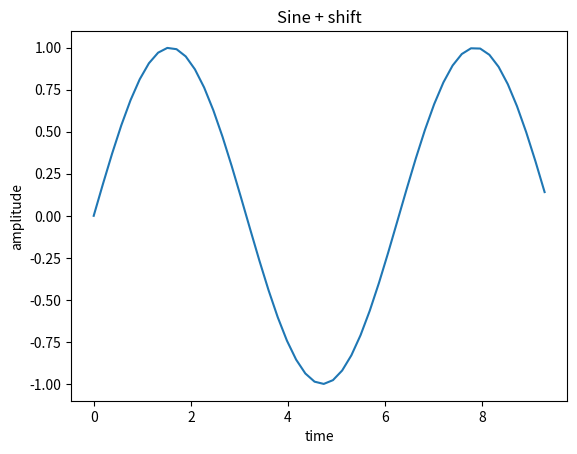

Recreate this plot in Python.
%matplotlib notebook

from matplotlib import pyplot as plt
import numpy as np
x = np.linspace(0, 2*np.pi + 3)
plt.plot(x, np.sin(x))
plt.title("Sine + shift")
plt.xlabel('time')
plt.ylabel('amplitude')